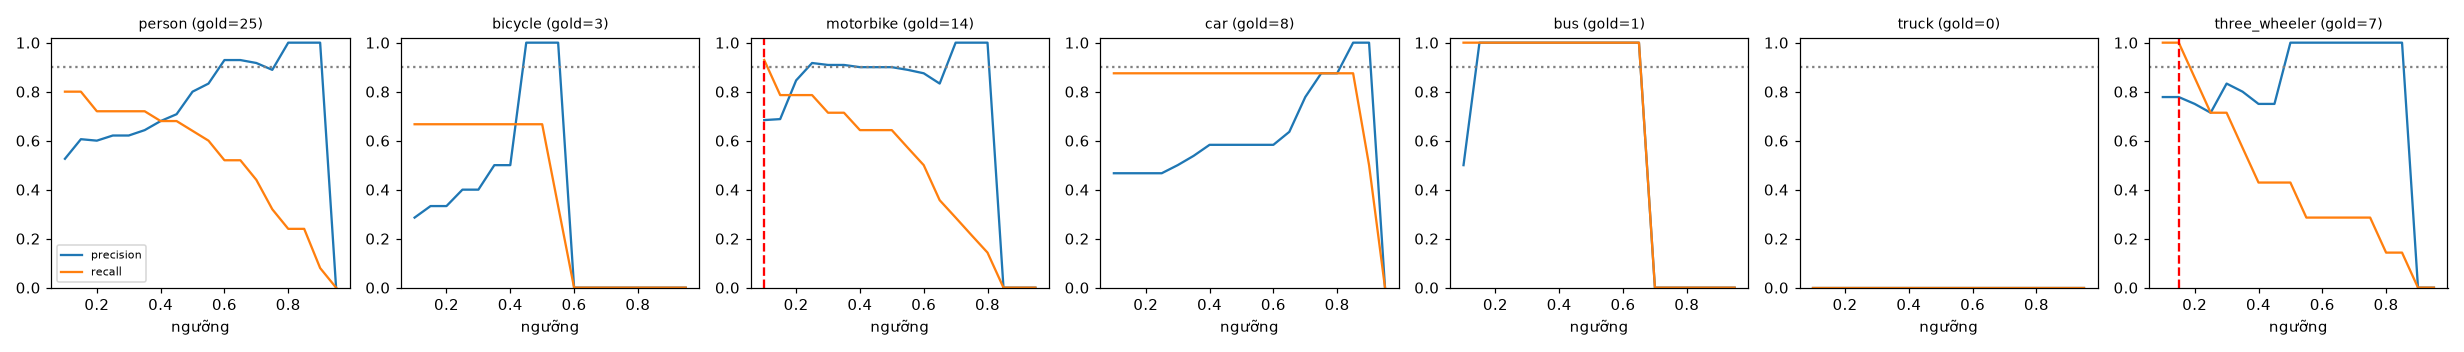

The file beside this chart, header and first rows:
class, thr, tp, fp, fn, precision, recall, f1, n_gold
person, 0.1, 20, 18, 5, 0.526, 0.8, 0.635, 25
person, 0.15, 20, 13, 5, 0.606, 0.8, 0.69, 25
person, 0.2, 18, 12, 7, 0.6, 0.72, 0.655, 25
person, 0.25, 18, 11, 7, 0.621, 0.72, 0.667, 25
person, 0.3, 18, 11, 7, 0.621, 0.72, 0.667, 25
person, 0.35, 18, 10, 7, 0.643, 0.72, 0.679, 25
person, 0.4, 17, 8, 8, 0.68, 0.68, 0.68, 25
person, 0.45, 17, 7, 8, 0.708, 0.68, 0.694, 25
person, 0.5, 16, 4, 9, 0.8, 0.64, 0.711, 25
person, 0.55, 15, 3, 10, 0.833, 0.6, 0.698, 25
person, 0.6, 13, 1, 12, 0.929, 0.52, 0.667, 25
person, 0.65, 13, 1, 12, 0.929, 0.52, 0.667, 25
person, 0.7, 11, 1, 14, 0.917, 0.44, 0.595, 25
person, 0.75, 8, 1, 17, 0.889, 0.32, 0.471, 25
person, 0.8, 6, 0, 19, 1.0, 0.24, 0.387, 25
person, 0.85, 6, 0, 19, 1.0, 0.24, 0.387, 25
person, 0.9, 2, 0, 23, 1.0, 0.08, 0.148, 25
person, 0.95, 0, 0, 25, 0.0, 0.0, 0.0, 25
bicycle, 0.1, 2, 5, 1, 0.286, 0.667, 0.4, 3
bicycle, 0.15, 2, 4, 1, 0.333, 0.667, 0.444, 3
bicycle, 0.2, 2, 4, 1, 0.333, 0.667, 0.444, 3
bicycle, 0.25, 2, 3, 1, 0.4, 0.667, 0.5, 3
bicycle, 0.3, 2, 3, 1, 0.4, 0.667, 0.5, 3
bicycle, 0.35, 2, 2, 1, 0.5, 0.667, 0.571, 3
bicycle, 0.4, 2, 2, 1, 0.5, 0.667, 0.571, 3
bicycle, 0.45, 2, 0, 1, 1.0, 0.667, 0.8, 3
bicycle, 0.5, 2, 0, 1, 1.0, 0.667, 0.8, 3
bicycle, 0.55, 1, 0, 2, 1.0, 0.333, 0.5, 3
bicycle, 0.6, 0, 0, 3, 0.0, 0.0, 0.0, 3
bicycle, 0.65, 0, 0, 3, 0.0, 0.0, 0.0, 3
bicycle, 0.7, 0, 0, 3, 0.0, 0.0, 0.0, 3
bicycle, 0.75, 0, 0, 3, 0.0, 0.0, 0.0, 3
bicycle, 0.8, 0, 0, 3, 0.0, 0.0, 0.0, 3
bicycle, 0.85, 0, 0, 3, 0.0, 0.0, 0.0, 3
bicycle, 0.9, 0, 0, 3, 0.0, 0.0, 0.0, 3
bicycle, 0.95, 0, 0, 3, 0.0, 0.0, 0.0, 3
motorbike, 0.1, 13, 6, 1, 0.684, 0.929, 0.788, 14
motorbike, 0.15, 11, 5, 3, 0.688, 0.786, 0.733, 14
motorbike, 0.2, 11, 2, 3, 0.846, 0.786, 0.815, 14
motorbike, 0.25, 11, 1, 3, 0.917, 0.786, 0.846, 14
motorbike, 0.3, 10, 1, 4, 0.909, 0.714, 0.8, 14
motorbike, 0.35, 10, 1, 4, 0.909, 0.714, 0.8, 14
motorbike, 0.4, 9, 1, 5, 0.9, 0.643, 0.75, 14
motorbike, 0.45, 9, 1, 5, 0.9, 0.643, 0.75, 14
motorbike, 0.5, 9, 1, 5, 0.9, 0.643, 0.75, 14
motorbike, 0.55, 8, 1, 6, 0.889, 0.571, 0.696, 14
motorbike, 0.6, 7, 1, 7, 0.875, 0.5, 0.636, 14
motorbike, 0.65, 5, 1, 9, 0.833, 0.357, 0.5, 14
motorbike, 0.7, 4, 0, 10, 1.0, 0.286, 0.444, 14
motorbike, 0.75, 3, 0, 11, 1.0, 0.214, 0.353, 14
motorbike, 0.8, 2, 0, 12, 1.0, 0.143, 0.25, 14
motorbike, 0.85, 0, 0, 14, 0.0, 0.0, 0.0, 14
motorbike, 0.9, 0, 0, 14, 0.0, 0.0, 0.0, 14
motorbike, 0.95, 0, 0, 14, 0.0, 0.0, 0.0, 14
car, 0.1, 7, 8, 1, 0.467, 0.875, 0.609, 8
car, 0.15, 7, 8, 1, 0.467, 0.875, 0.609, 8
car, 0.2, 7, 8, 1, 0.467, 0.875, 0.609, 8
car, 0.25, 7, 8, 1, 0.467, 0.875, 0.609, 8
car, 0.3, 7, 7, 1, 0.5, 0.875, 0.636, 8
car, 0.35, 7, 6, 1, 0.538, 0.875, 0.667, 8
... 66 more rows
